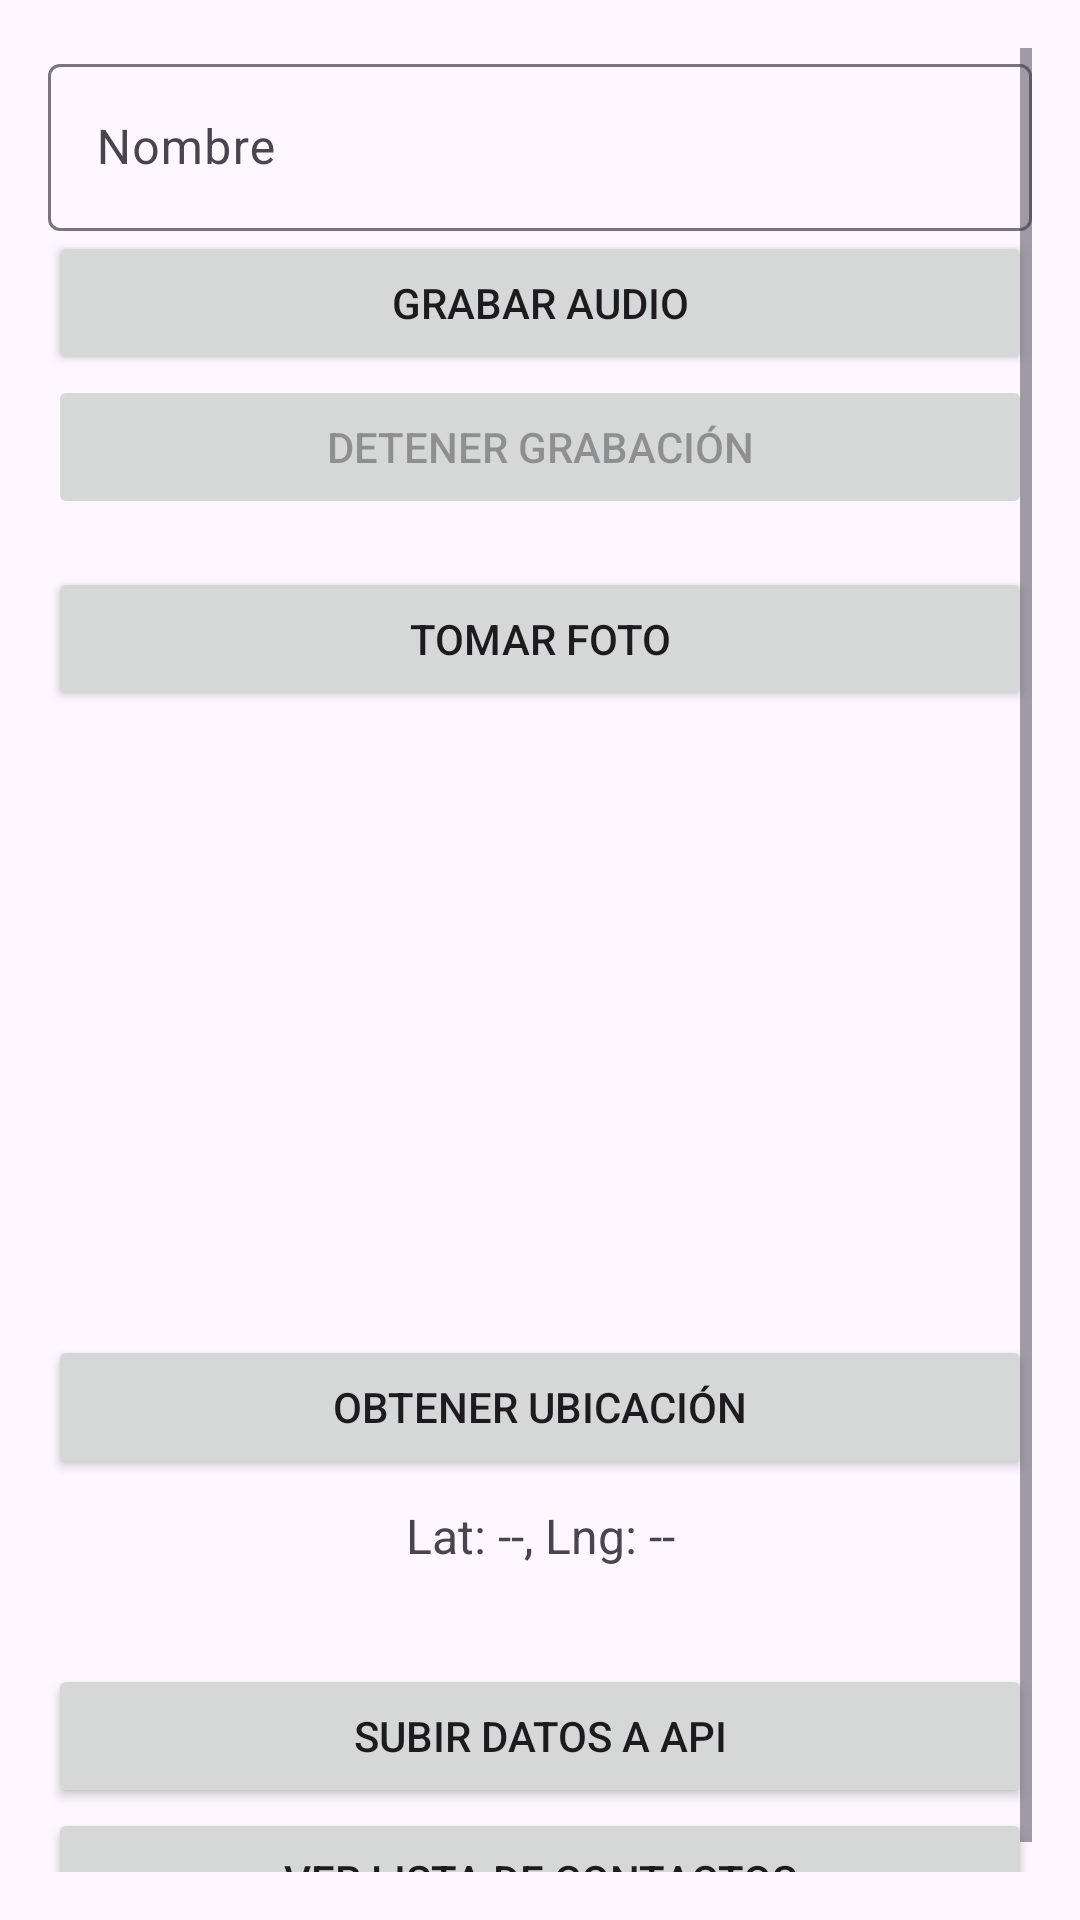

Layout XML and referenced resources for this Android screen:
<!-- AndroidManifest.xml: application theme Theme.PM2Examen2Grupo6 -->
<!-- res/layout/activity_main.xml -->
<?xml version="1.0" encoding="utf-8"?>
<ScrollView
    xmlns:android="http://schemas.android.com/apk/res/android"
    android:padding="16dp"
    android:layout_width="match_parent"
    android:layout_height="match_parent">

    <LinearLayout
        android:orientation="vertical"
        android:layout_width="match_parent"
        android:layout_height="wrap_content"
        android:gravity="center_horizontal">

        <com.google.android.material.textfield.TextInputLayout
            android:layout_width="match_parent"
            android:layout_height="wrap_content"
            android:hint="Nombre">

            <com.google.android.material.textfield.TextInputEditText
                android:id="@+id/etDescripcion"
                android:layout_width="match_parent"
                android:layout_height="wrap_content" />

        </com.google.android.material.textfield.TextInputLayout>

        <Button
            android:id="@+id/btnGrabarAudio"
            android:layout_width="match_parent"
            android:layout_height="wrap_content"
            android:text="Grabar Audio" />

        <Button
            android:id="@+id/btnDetenerAudio"
            android:layout_width="match_parent"
            android:layout_height="wrap_content"
            android:text="Detener Grabación"
            android:enabled="false"
            android:layout_marginBottom="16dp" />

        <Button
            android:id="@+id/btnTomarFoto"
            android:layout_width="match_parent"
            android:layout_height="wrap_content"
            android:text="Tomar Foto" />

        <ImageView
            android:id="@+id/ivFoto"
            android:layout_width="200dp"
            android:layout_height="200dp"
            android:layout_marginTop="8dp"
            android:scaleType="centerCrop"
            android:contentDescription="Imagen tomada" />

        <Button
            android:id="@+id/btnObtenerUbicacion"
            android:layout_width="match_parent"
            android:layout_height="wrap_content"
            android:text="Obtener Ubicación" />

        <TextView
            android:id="@+id/tvUbicacion"
            android:layout_width="match_parent"
            android:layout_height="wrap_content"
            android:text="Lat: --, Lng: --"
            android:textAlignment="center"
            android:textSize="16sp"
            android:layout_marginBottom="24dp"
            android:padding="8dp" />

        <Button
            android:id="@+id/btnSubirDatos"
            android:layout_width="match_parent"
            android:layout_height="wrap_content"
            android:text="Subir Datos a API" />

        <Button
            android:id="@+id/btnVerAudios"
            android:layout_width="match_parent"
            android:layout_height="wrap_content"
            android:text="Ver Lista de Contactos" />

    </LinearLayout>
</ScrollView>
<!-- resources referenced by this layout -->
<resources>
  <style name="Theme.PM2Examen2Grupo6" parent="Base.Theme.PM2Examen2Grupo6" />
  <style name="Base.Theme.PM2Examen2Grupo6" parent="Theme.Material3.DayNight.NoActionBar">
          
          
      </style>
</resources>
